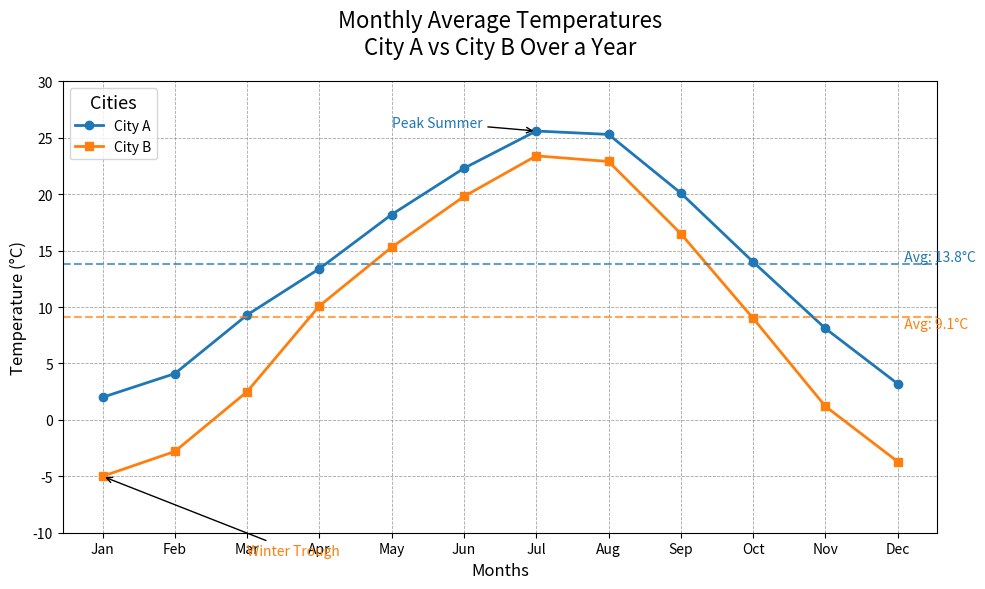

The script that saved this image:
import matplotlib.pyplot as plt
import numpy as np

# Data: Average Monthly Temperatures (in Celsius) for two fictitious cities over a year
months = np.array(['Jan', 'Feb', 'Mar', 'Apr', 'May', 'Jun', 'Jul', 'Aug', 'Sep', 'Oct', 'Nov', 'Dec'])
city_a_temps = np.array([2.0, 4.1, 9.3, 13.4, 18.2, 22.3, 25.6, 25.3, 20.1, 14.0, 8.1, 3.2])
city_b_temps = np.array([-5.0, -2.8, 2.5, 10.1, 15.3, 19.8, 23.4, 22.9, 16.5, 9.0, 1.2, -3.7])

# Yearly average temperature for both cities
avg_city_a = np.mean(city_a_temps)
avg_city_b = np.mean(city_b_temps)

# Create figure and axis
fig, ax = plt.subplots(figsize=(10, 6))

# Plot temperature lines
ax.plot(months, city_a_temps, label='City A', marker='o', color='#1f77b4', linewidth=2)
ax.plot(months, city_b_temps, label='City B', marker='s', color='#ff7f0e', linewidth=2)

# Mark average yearly temperatures with dashed lines
ax.axhline(y=avg_city_a, color='#1f77b4', linestyle='--', linewidth=1.5, alpha=0.7)
ax.axhline(y=avg_city_b, color='#ff7f0e', linestyle='--', linewidth=1.5, alpha=0.7)

# Add annotations for average temperatures
ax.text(len(months)-1, avg_city_a, f'  Avg: {avg_city_a:.1f}°C', color='#1f77b4', verticalalignment='bottom')
ax.text(len(months)-1, avg_city_b, f'  Avg: {avg_city_b:.1f}°C', color='#ff7f0e', verticalalignment='top')

# Customizing title and labels
ax.set_title('Monthly Average Temperatures\nCity A vs City B Over a Year', fontsize=16, pad=20)
ax.set_xlabel('Months', fontsize=12)
ax.set_ylabel('Temperature (°C)', fontsize=12)

# Adding points of interest
ax.annotate('Peak Summer', xy=('Jul', 25.6), xytext=('May', 26),
            arrowprops=dict(facecolor='black', arrowstyle='->', lw=1),
            fontsize=10, color='#1f77b4')
ax.annotate('Winter Trough', xy=('Jan', -5.0), xytext=('Mar', -12),
            arrowprops=dict(facecolor='black', arrowstyle='->', lw=1),
            fontsize=10, color='#ff7f0e')

# Customizing grid and ticks
ax.grid(visible=True, which='both', linestyle='--', linewidth=0.6, color='grey', alpha=0.7)
ax.set_xticks(months)
ax.set_yticks(np.arange(-10, 31, 5))
ax.set_ylim(-10, 30)

# Adding legend
ax.legend(title='Cities', title_fontsize='13', fontsize='10', loc='upper left')

# Automatically adjust layout
plt.tight_layout()

# Display the plot
plt.show()
